Run: headless pygame with SDL's dummy video driver; simulated clock (each Clock.tick advances the game by its frame time, no real sleeping); random seed 0; keys injected as events and as key.get_pressed() state; no mouse input.
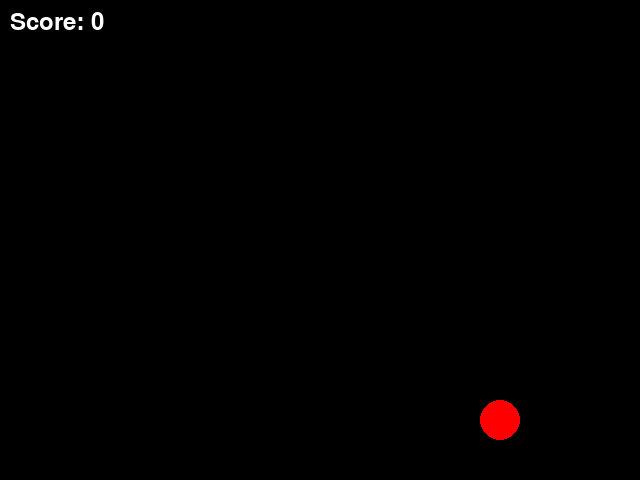
Frame 1 of 4 · flips 1–60 · no input
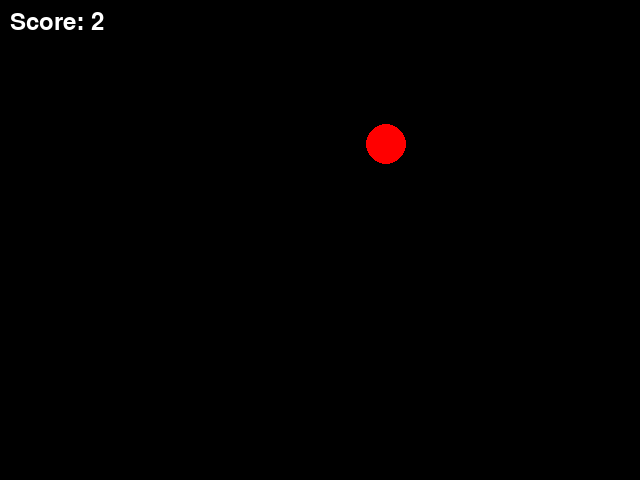
Frame 2 of 4 · flips 61–180 · tapped SPACE, RETURN · held RIGHT (→), D
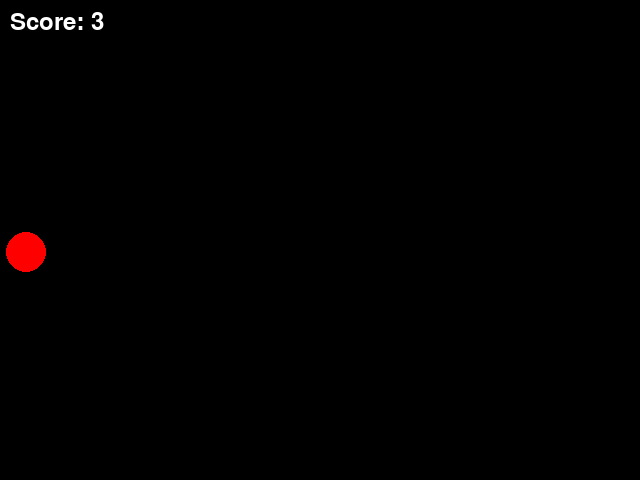
Frame 3 of 4 · flips 181–300 · held DOWN (↓), S
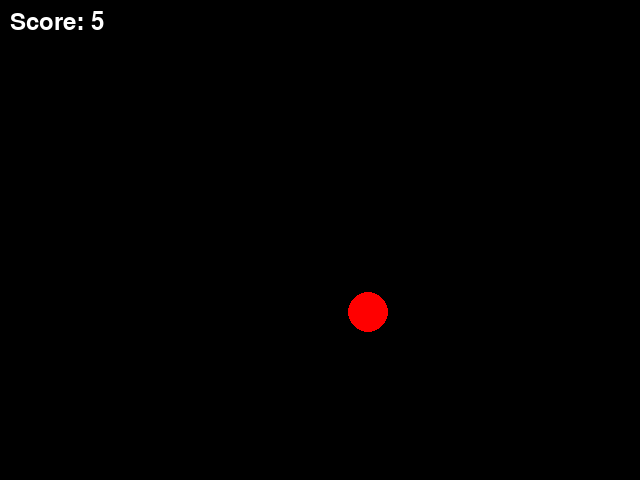
Frame 4 of 4 · flips 301–420 · held LEFT (←), A, UP (↑), W

The pygame program that drew these frames:

import pygame

pygame.init()

screen = pygame.display.set_mode((640, 480))
clock = pygame.time.Clock()
font = pygame.font.SysFont(None, 36)

x, y, = 320, 240
dx, dy = 3, 3
radius = 20

score = 0

running = True
while running:
    for event in pygame.event.get():
        if event.type == pygame.QUIT:
            running = False

    x += dx
    y += dy
    
    if x - radius < 0 or x + radius > 640:
        dx = -dx
        score += 1

    if y - radius < 0 or y + radius > 480:
        dy = -dy
        score += 1

    screen.fill((0, 0, 0))
    score_text = font.render(f"Score: {score}", True, (255, 255, 255))
    screen.blit(score_text, (10, 10))
    pygame.draw.circle(screen, (255, 0, 0), (x, y), radius)
    pygame.display.flip()
    clock.tick(60)

pygame.quit()
